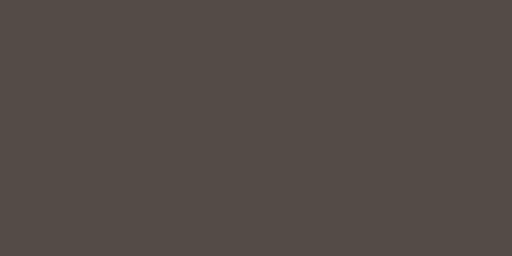
t = 0.00 s
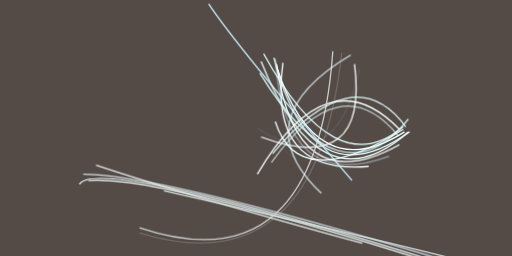
t = 2.99 s
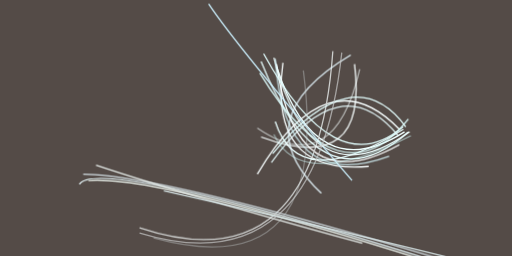
t = 3.12 s
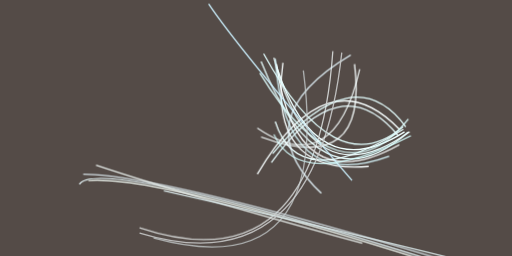
t = 3.24 s
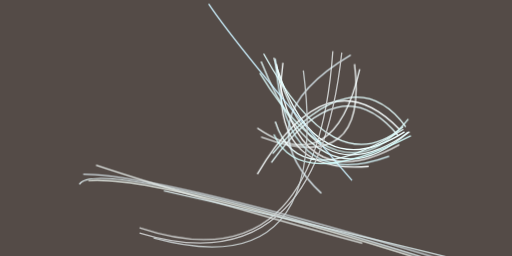
t = 3.37 s
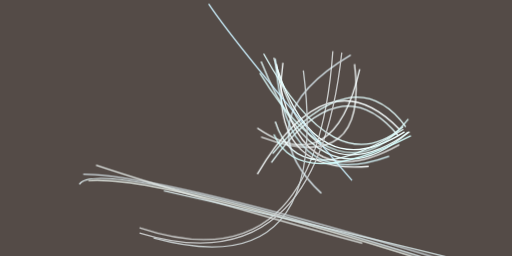
t = 3.49 s

The animated SVG that drew these frames (rendered in a browser with its animation timeline set to each time). Animation: 1 CSS @keyframes rule; one cycle of 3.49 s.

<svg xmlns="http://www.w3.org/2000/svg" viewBox="0 0 400 200"><style>@keyframes a{from{opacity: 0}to{opacity: 1}}g&gt;*{opacity: 0;animation: a .5s forwards}</style><path fill="#544b47" d="M0 0h400v200H0z"/><g fill="none"><path stroke="#fdffff" d="M312 113q-81 45-96-63" style="animation-delay:0s"/><path stroke="#e7f7fa" d="M340 204Q75 122 62 144" style="animation-delay:.188s"/><path stroke="azure" d="M214 45q29 113 106 58" style="animation-delay:.376s"/><path stroke="#e9ffff" d="M319 103q-69 61-115-55" style="animation-delay:.562s"/><path stroke="#f8ffff" d="M312 101q-56-58-111 35" style="animation-delay:.746s"/><path stroke="#dde3dd" d="M69 141q59-5 327 83" style="animation-delay:.927s"/><path stroke="#f9ffff" d="M221 49q-12 88 67 81" style="animation-delay:1.104s"/><path stroke="#efffff" d="M216 52q31 95 100 51" style="animation-delay:1.277s"/><path stroke="#ced0cf" d="M109 178q138 46 151-138" style="animation-delay:1.445s"/><path stroke="#d2dde2" d="M415 224q-283-88-350-88" style="animation-delay:1.607s"/><path stroke="#ccf1ff" d="M275 141Q185 36 163 3" style="animation-delay:1.763s"/><path stroke="#e3ffff" d="M315 99q-53 45-109-57" style="animation-delay:1.912s"/><path stroke="#e7edea" d="M75 129q69 23 208 61" style="animation-delay:2.054s"/><path stroke="#eaffff" d="M215 95q18 57 100 6" style="animation-delay:2.187s"/><path stroke="#dfffff" d="M203 57q63 103 116 36" style="animation-delay:2.312s"/><path stroke="#f8ffff" d="M277 50q11 88-73 57" style="animation-delay:2.427s"/><path stroke="#d4e2e3" d="M422 221q-21-10-294-72" style="animation-delay:2.533s"/><path stroke="#e5ffff" d="M317 99q-41-55-104 21" style="animation-delay:2.629s"/><path stroke="#e7f8ff" d="M251 151q-61-58 23-108" style="animation-delay:2.714s"/><path stroke="#e9fdff" d="M212 127q54-76 99-21" style="animation-delay:2.789s"/><path stroke="#dafaff" d="M304 122q-82 30-89-76" style="animation-delay:2.853s"/><path stroke="#c8c9c9" d="M109 182q138 42 158-141" style="animation-delay:2.906s"/><path stroke="#f7ffff" d="M201 100q60 41 80-46" style="animation-delay:2.947s"/><path stroke="#d7ffff" d="M321 106q-87 44-107-1" style="animation-delay:2.976s"/><path stroke="#cad1d2" d="M120 186q139 38 117-131" style="animation-delay:2.994s"/></g></svg>
